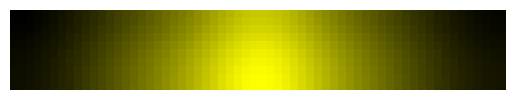
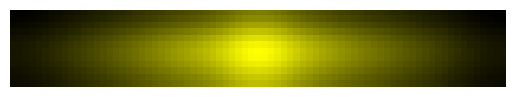
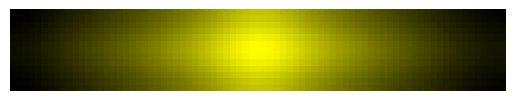
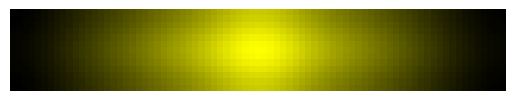
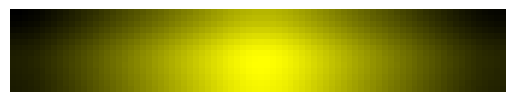
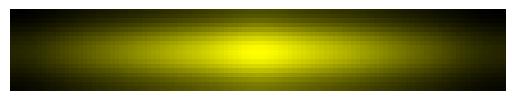
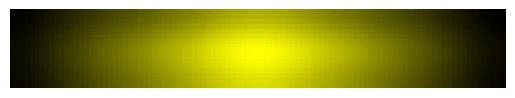
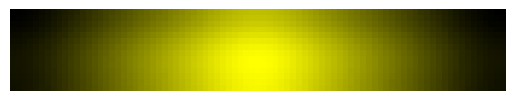
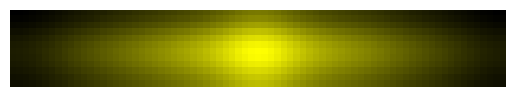
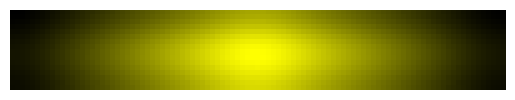

Source code (Python) for these figures, in order:
import random

import matplotlib.pyplot as plt
import numpy as np
from matplotlib.colors import LinearSegmentedColormap, Normalize
from scipy.ndimage import gaussian_filter

norm = Normalize(-1, 1)
CMAP = LinearSegmentedColormap.from_list("", [[norm(-1.0), "0"], [norm(1.0), "yellow"]])  # black


class Target:
    def __init__(
        self,
        area_width: int = None,
        area_height: int = None,
        target_width: int = None,
        target_height: int = None,
        curvature: int = None,
        noise: int = None,
        blur: int = None,
    ) -> None:
        self.area_width = area_width or random.randint(60, 110)
        self.area_height = area_height or int(self.area_width // 6 * 1.05)
        self.target_width = target_width or int(self.area_width / 5 * random.uniform(2.5, 4))
        self.target_height = target_height or int(self.target_width / 22 * random.uniform(0.8, 1))
        self.curvature = curvature or random.uniform(0.01, 0.03)
        self.noise = noise or random.uniform(0.01, 0.04)
        self.blur = blur or random.randint(3, 6)

        self._matrix = self._gen_matrix()

    def __repr__(self) -> str:
        return f"Target(area_width={self.area_width}, area_height={self.area_height}, target_width={self.target_width}, target_height={self.target_height}, curvature={self.curvature}, noise={self.noise}, blur={self.blur})"

    def _gen_matrix(self):
        matrix = np.zeros((self.area_height, self.area_width))
        center_x = self.area_width // 2
        center_y = self.area_height // 2

        for i in range(self.area_width):
            for j in range(self.area_height):
                if ((i - center_x) / self.target_width) ** 2 + ((j - center_y) / self.target_height) ** 2 <= 1:
                    distance_to_center = np.sqrt((i - center_x) ** 2 + (j - center_y) ** 2)
                    gradient_value = 1.0 - np.clip(
                        distance_to_center / max(self.target_width, self.target_height), 0, 1
                    )  # Normalize to [0, 1] and invert

                    # Introduce random noise within the ellipse region
                    noise = np.random.normal(0, self.noise)

                    # Introduce random curvature
                    curvature = 1 + self.curvature * np.random.normal(0, 1)

                    gradient_value = gradient_value * (1 - self.noise) + noise
                    gradient_value *= curvature

                    matrix[j, i] = gradient_value

        # Apply Gaussian blur to make the edges more blurred
        matrix = gaussian_filter(matrix, sigma=self.blur)  # 6 - 18

        return matrix

    def to_img(self, show: bool = False, path: str = None):
        plt.imshow(self._matrix, cmap=CMAP)
        plt.axis("off")
        if path:
            plt.savefig(path, bbox_inches="tight", pad_inches=0.0)
        if show:
            plt.show()
        plt.close()


if __name__ == "__main__":
    for i in range(10):
        t = Target()
        t.to_img(show=True)
        print(i, t)
